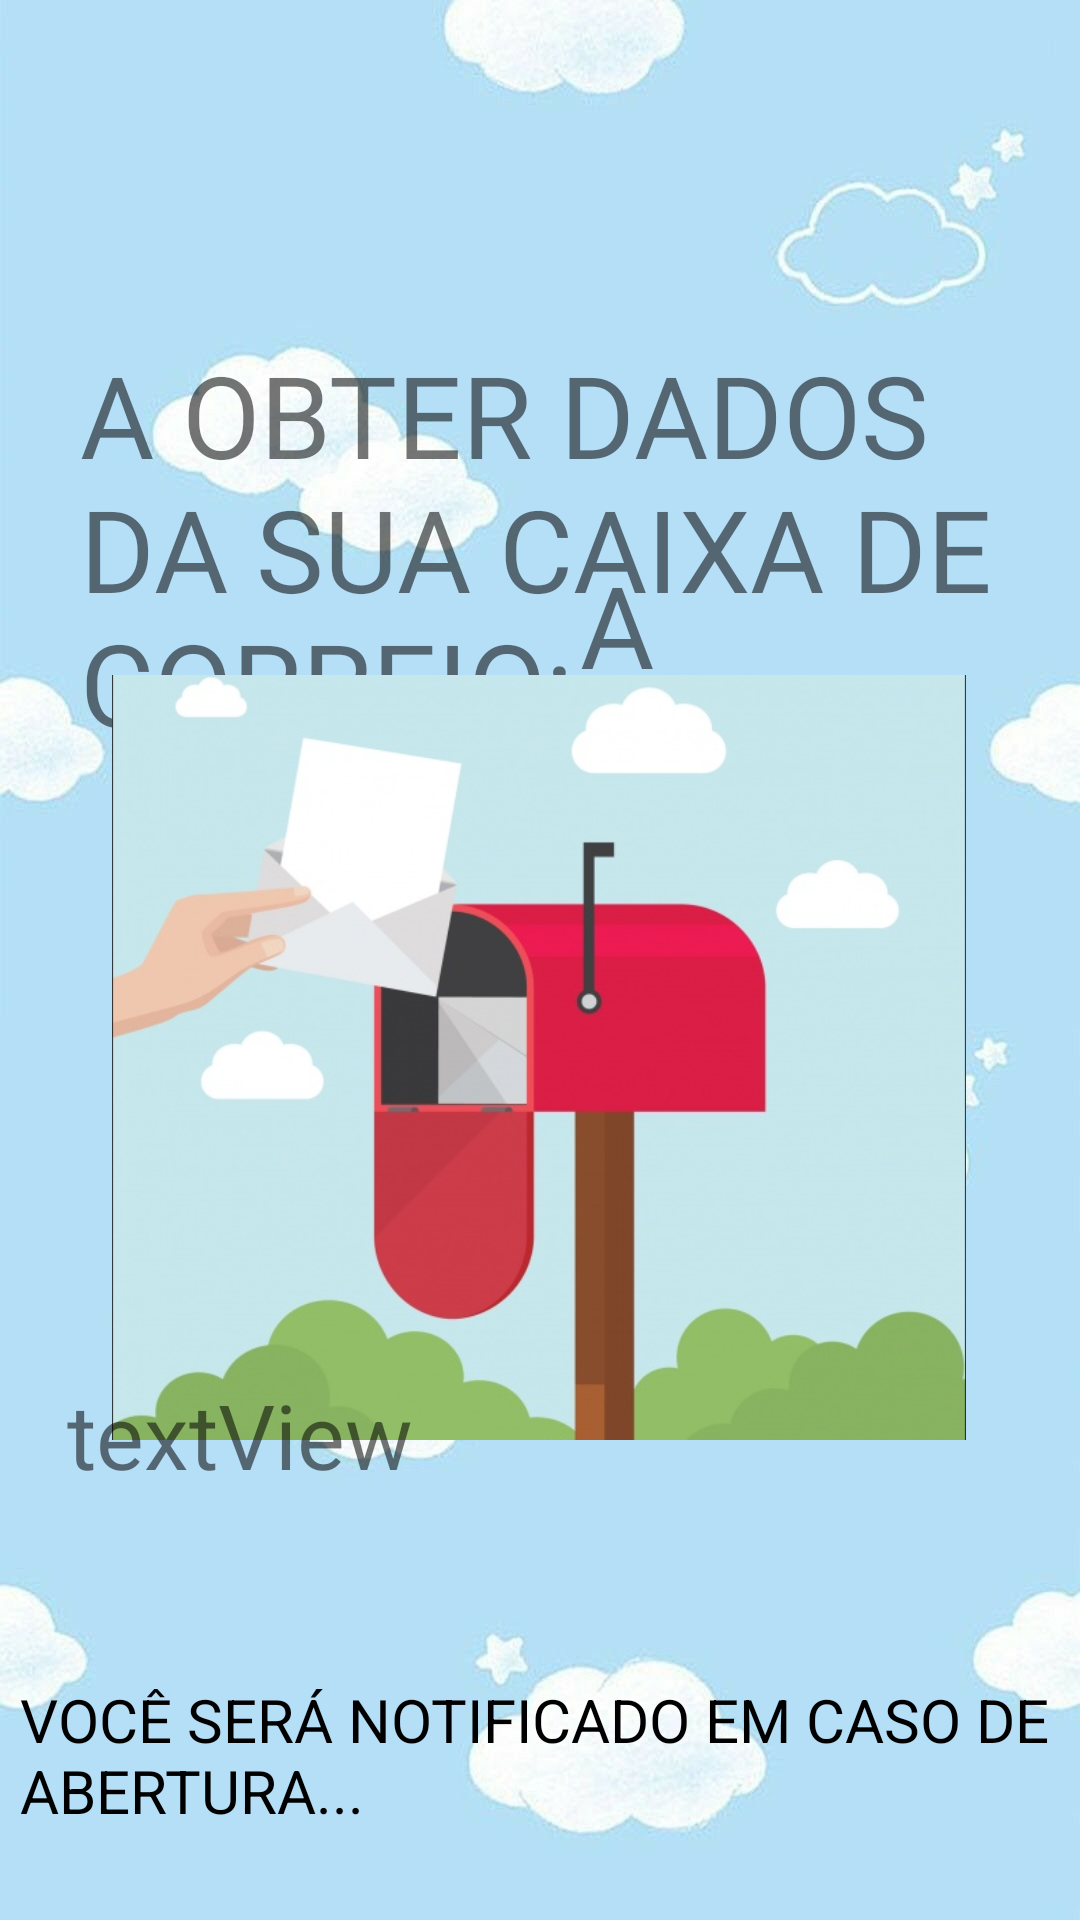

Reconstruct the res/layout file that produces this screen, plus the resources it refers to.
<!-- AndroidManifest.xml: application theme Theme.POSTNOTApplication -->
<!-- res/layout/activity_dashboard.xml -->
<?xml version="1.0" encoding="utf-8"?>
<androidx.constraintlayout.widget.ConstraintLayout xmlns:android="http://schemas.android.com/apk/res/android"
    xmlns:app="http://schemas.android.com/apk/res-auto"
    xmlns:tools="http://schemas.android.com/tools"
    android:layout_width="match_parent"
    android:layout_height="match_parent"
    tools:context=".DashboardActivity"
    android:background="@drawable/imagem">


    <TextView
        android:id="@+id/nomedacaixadecorreio"
        android:layout_width="28dp"
        android:layout_height="43dp"
        android:fontFamily="@font/flamenco"
        android:text="A"
        android:textColor="@color/blue"
        android:textSize="38dp"
        app:layout_constraintBottom_toBottomOf="parent"
        app:layout_constraintEnd_toEndOf="parent"
        app:layout_constraintHorizontal_bias="0.582"
        app:layout_constraintStart_toStartOf="parent"
        app:layout_constraintTop_toTopOf="parent"
        app:layout_constraintVertical_bias="0.306" />

    <TextView
        android:id="@+id/title2"
        android:layout_width="347dp"
        android:layout_height="66dp"

        android:text="VOCÊ SERÁ NOTIFICADO EM CASO DE ABERTURA..."
        android:textColor="@color/black"
        android:textSize="20dp"
        app:layout_constraintBottom_toBottomOf="parent"
        app:layout_constraintEnd_toEndOf="parent"
        app:layout_constraintStart_toStartOf="parent"
        app:layout_constraintTop_toTopOf="parent"
        app:layout_constraintVertical_bias="0.975" />

    <ImageView
        android:id="@+id/imageView2"
        android:layout_width="215dp"
        android:layout_height="84dp"
        app:layout_constraintBottom_toBottomOf="parent"
        app:layout_constraintEnd_toEndOf="parent"
        app:layout_constraintStart_toStartOf="parent"
        app:layout_constraintTop_toTopOf="parent"
        app:layout_constraintVertical_bias="0.0"
        app:srcCompat="@drawable/firebase" />

    <TextView
        android:id="@+id/title"
        android:layout_width="306dp"
        android:layout_height="132dp"
        android:fontFamily="@font/flamenco"
        android:text="A OBTER DADOS DA SUA CAIXA DE CORREIO:"
        android:textColor="@color/blue"
        android:textSize="38dp"
        app:layout_constraintBottom_toBottomOf="parent"
        app:layout_constraintEnd_toEndOf="parent"
        app:layout_constraintHorizontal_bias="0.495"
        app:layout_constraintStart_toStartOf="parent"
        app:layout_constraintTop_toTopOf="parent"
        app:layout_constraintVertical_bias="0.222" />

    <ImageView
        android:id="@+id/imageView"
        android:layout_width="296dp"
        android:layout_height="255dp"
        app:layout_constraintBottom_toBottomOf="parent"
        app:layout_constraintEnd_toEndOf="parent"
        app:layout_constraintHorizontal_bias="0.495"
        app:layout_constraintStart_toStartOf="parent"
        app:layout_constraintTop_toTopOf="parent"
        app:layout_constraintVertical_bias="0.584"
        app:srcCompat="@drawable/caixacorreio"
        tools:ignore="MissingConstraints" />

    <TextView
        android:id="@+id/estado"
        android:layout_width="332dp"
        android:layout_height="82dp"
        android:text="textView"
        android:textColor="@color/DarkTurquoise"
        android:textSize="30dp"
        app:layout_constraintBottom_toBottomOf="parent"
        app:layout_constraintEnd_toEndOf="parent"
        app:layout_constraintHorizontal_bias="0.797"
        app:layout_constraintStart_toStartOf="parent"
        app:layout_constraintTop_toTopOf="parent"
        app:layout_constraintVertical_bias="0.821" />

</androidx.constraintlayout.widget.ConstraintLayout>
<!-- resources referenced by this layout -->
<resources>
  <!-- drawable caixacorreio: png bitmap (drawable, 218182 bytes) -->
  <!-- drawable imagem: jpg bitmap (drawable, 44098 bytes) -->
  <style name="Theme.POSTNOTApplication" parent="Theme.MaterialComponents.DayNight.DarkActionBar">
          
          <item name="colorPrimary">@color/black</item>
          <item name="colorPrimaryVariant">@color/green</item>
          <item name="colorOnPrimary">@color/white</item>
          
          <item name="colorSecondary">@color/green</item>
          <item name="colorSecondaryVariant">@color/blue</item>
          <item name="colorOnSecondary">@color/black</item>
          
          <item name="android:statusBarColor" tools:targetApi="l">?attr/colorPrimaryVariant</item>
          
      </style>
  <!-- not gathered from this repository: default colours our renderer supplied (Android Studio template values) -->
  <color name="black">#FF000000</color>
  <color name="white">#FFFFFFFF</color>
</resources>
